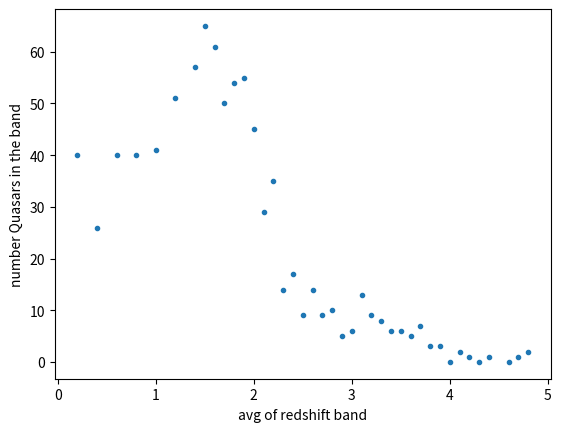

Python code for this plot:
import numpy as np
import matplotlib.pyplot as plt

#All the data on quasars split up into the individual columns
redShift = [0.7792, 0.6878, 0.6351, 2.6809, 3.0018, 2.287, 1.5738, 0.371, 1.1799, 2.2507, 2.5067, 1.5778, 3.085, 3.6972, 1.3024, 2.6678, 1.7998, 1.7363, 0.4044, 2.0688, 3.2217, 2.0913, 1.5913, 1.3713, 1.5626, 1.5395, 1.51, 1.5091, 1.4415, 1.2324, 1.831, 1.0573, 1.6256, 1.4647, 0.9664, 0.7993, 0.2894, 1.4368, 2.1019, 2.082, 1.1754, 3.1256, 0.8278, 1.4675, 1.1128, 0.5095, 0.6425, 0.6819, 2.1182, 1.9324, 1.1149, 1.4882, 1.6723, 2.5097, 1.8724, 1.9924, 1.3085, 3.7905, 1.0733, 1.985, 1.562, 0.4004, 0.8817, 2.855, 1.9296, 1.8442, 2.5754, 3.5741, 1.518, 3.422, 1.7353, 1.4657, 1.3452, 0.964, 2.3946, 1.0165, 0.8007, 1.5956, 0.9709, 1.5978, 1.1363, 2.1708, 1.4318, 0.5174, 1.5544, 1.472, 1.6733, 1.8126, 1.0601, 3.0591, 0.8084, 1.1575, 2.0473, 1.3221, 1.3897, 1.9496, 0.7423, 1.4329, 1.4244, 1.5268, 1.5123, 0.6214, 1.3352, 1.3465, 0.5702, 2.7216, 0.5778, 1.3574, 1.3932, 1.4158, 3.2588, 1.9464, 1.4723, 0.5923, 1.5379, 1.973, 0.8727, 2.1745, 0.93, 0.6871, 1.6299, 2.237, 3.146, 1.8457, 0.743, 3.0451, 0.4672, 2.5316, 1.0595, 2.3311, 3.359, 2.4499, 0.3546, 0.913, 0.2013, 0.8019, 0.6976, 1.1181, 1.6765, 1.1289, 1.7785, 1.0779, 2.8477, 0.551, 1.1343, 0.8055, 3.1604, 3.5596, 2.0834, 1.1785, 0.4062, 0.4947, 1.8975, 1.3419, 2.7574, 1.31, 0.8979, 2.134, 1.788, 1.8396, 1.8791, 1.8999, 1.7097, 1.2744, 1.8383, 1.5133, 1.2634, 2.4654, 1.8496, 3.4071, 2.1843, 1.04, 2.1298, 1.8124, 1.8735, 1.1258, 1.3899, 0.2856, 1.8306, 0.6122, 1.3113, 0.459, 1.5766, 1.3483, 0.3861, 2.581, 0.7038, 0.6333, 1.4897, 0.9262, 1.0126, 3.2769, 1.1114, 3.5267, 1.0236, 1.4181, 0.6344, 1.6129, 1.5668, 1.2774, 1.2953, 1.3461, 1.8286, 0.8147, 1.4725, 1.026, 0.9504, 2.0823, 1.2019, 0.6418, 0.7448, 2.9982, 2.1093, 2.9518, 0.967, 1.1151, 1.7599, 1.1133, 3.475, 0.9578, 1.6727, 0.726, 1.83, 0.813, 2.2904, 1.443, 0.7385, 1.8235, 1.861, 0.5487, 1.1368, 1.7907, 2.5973, 3.778, 0.4284, 3.738, 1.2919, 2.0234, 1.2228, 1.3223, 2.297, 0.4995, 0.8231, 0.9999, 0.9777, 2.1384, 3.4695, 1.6137, 2.1145, 1.1005, 1.015, 1.3546, 0.6065, 1.179, 1.514, 2.1996, 2.6484, 1.7244, 1.8014, 1.7985, 0.6071, 2.1871, 1.8935, 1.2272, 1.3435, 1.6107, 1.5595, 0.612, 3.8375, 0.8249, 2.5141, 1.2285, 2.2826, 2.5792, 3.1171, 0.4369, 1.1814, 0.4606, 2.0401, 1.7889, 1.1237, 1.232, 1.8644, 1.9443, 0.6013, 3.1593, 1.0247, 1.8385, 0.9342, 2.0985, 1.0562, 1.6292, 0.8077, 1.8861, 2.7236, 1.9718, 3.3334, 2.0131, 1.2166, 1.4062, 1.2194, 1.3079, 1.1333, 2.0114, 0.2408, 2.1239, 1.1545, 0.8813, 1.7997, 1.1251, 0.4859, 2.7727, 0.9372, 1.1111, 1.921, 1.2716, 1.3437, 1.6252, 1.3013, 0.3237, 1.568, 2.3281, 1.5377, 0.9144, 1.5828, 0.8199, 1.1353, 1.5719, 1.2872, 1.4136, 0.77, 0.5007, 1.3388, 1.4093, 1.5334, 2.6423, 1.1723, 1.9652, 0.3087, 1.7264, 0.2294, 0.8426, 0.5319, 0.7951, 1.4804, 1.7329, 0.8578, 0.494, 1.7647, 1.8593, 1.6792, 2.0349, 1.1488, 2.522, 0.7383, 2.9534, 1.9081, 1.1279, 2.1104, 0.5017, 2.9856, 0.2282, 1.4102, 0.6279, 2.1077, 1.6926, 1.6297, 4.4096, 1.3634, 2.0302, 1.0458, 0.6005, 2.6312, 2.7277, 1.8442, 3.6255, 1.055, 0.3485, 2.6941, 1.5667, 1.0516, 1.0702, 1.0145, 1.9643, 2.1013, 3.0254, 2.4152, 1.3046, 3.3303, 2.0712, 1.1973, 0.4082, 2.0445, 1.6244, 1.1503, 3.2491, 1.7358, 1.6471, 1.493, 0.6197, 2.5797, 2.4132, 1.4236, 2.559, 1.279, 1.9638, 1.1293, 0.4226, 0.3555, 1.5806, 0.5917, 1.5356, 1.488, 0.8605, 0.2812, 1.6762, 1.9173, 1.0924, 1.9236, 1.1759, 0.4221, 1.8372, 1.3966, 0.3964, 0.5354, 3.6594, 4.8099, 2.6852, 2.1302, 0.2158, 1.0284, 1.2057, 1.4554, 0.9107, 1.365, 1.9683, 1.213, 0.8347, 1.4404, 1.4184, 1.9272, 1.3527, 1.3294, 0.5998, 0.7413, 1.1981, 0.8288, 1.448, 3.6686, 3.1502, 1.3045, 3.1512, 1.2879, 0.366, 1.8396, 1.9181, 1.7724, 2.2439, 1.5117, 0.7138, 0.6807, 1.955, 1.8713, 0.5404, 2.3892, 2.0566, 2.8087, 0.4412, 3.2284, 1.5131, 1.783, 1.7592, 1.7705, 1.5087, 1.6034, 1.2133, 4.0271, 0.6313, 0.4515, 1.6646, 1.7756, 1.6698, 1.4775, 1.8123, 1.1001, 1.8482, 1.7647, 1.6819, 1.6063, 1.7644, 0.5762, 1.5378, 1.4537, 1.524, 1.4972, 0.9733, 4.8063, 1.2975, 1.7869, 1.7483, 2.039, 2.3907, 1.4122, 1.2131, 1.3563, 1.2977, 0.5603, 0.451, 2.7814, 1.8838, 0.73, 1.3398, 0.8913, 2.3904, 3.2021, 1.8167, 0.5769, 1.3539, 0.7838, 2.1376, 3.352, 0.3045, 1.7364, 1.2562, 1.6645, 0.6458, 3.2461, 0.946, 0.8159, 1.8478, 1.8478, 0.7306, 2.1152, 0.9401, 1.6595, 1.8281, 1.4501, 0.7603, 2.4923, 1.4918, 3.45, 1.4047, 1.7099, 2.2865, 1.2482, 1.1576, 2.0853, 1.5862, 1.3856, 1.7246, 0.3472, 2.109, 1.5395, 0.7674, 1.1262, 1.0487, 2.714, 2.995, 3.0769, 1.1112, 1.3914, 1.0428, 1.1214, 0.6333, 1.8182, 2.3007, 1.1143, 1.1541, 3.871, 1.506, 0.582, 1.8506, 0.9983, 1.7541, 3.4942, 0.5112, 1.9212, 1.2046, 1.0518, 1.5487, 1.4146, 0.8803, 1.1294, 1.862, 1.2752, 1.0004, 2.1581, 0.623, 0.6241, 1.6802, 0.3274, 1.3776, 1.1912, 1.6197, 0.541, 1.8683, 2.1855, 1.5602, 1.5018, 1.9072, 1.4172, 3.5399, 3.0268, 3.0117, 0.7782, 0.2293, 2.0858, 1.6672, 1.6298, 0.6384, 1.1902, 1.6991, 0.9994, 0.8294, 1.6769, 0.8692, 0.5594, 1.3608, 1.3532, 1.5152, 2.6879, 2.964, 0.5657, 1.0474, 1.5372, 0.4385, 0.7783, 1.8589, 2.111, 1.5541, 1.6813, 1.4789, 1.4894, 0.6324, 1.88, 1.298, 1.6384, 0.3565, 2.0184, 1.6093, 1.7667, 1.4883, 1.7934, 0.5553, 0.8243, 1.9226, 1.3404, 0.2432, 2.06, 1.7792, 1.7172, 1.1795, 0.7734, 0.9865, 0.9668, 2.0259, 1.5078, 1.8473, 3.3238, 0.938, 1.8016, 2.4097, 4.154, 0.1544, 1.995, 1.6123, 1.2009, 2.4318, 1.4626, 1.7909, 1.4702, 0.5662, 0.7227, 0.8306, 1.8667, 1.9357, 0.8939, 1.4387, 1.3309, 3.0377, 0.2556, 1.7242, 1.1699, 1.0144, 0.6416, 2.3425, 2.0456, 0.3846, 1.9521, 2.3878, 1.4525, 4.3087, 0.2276, 1.4324, 1.661, 2.0808, 1.3375, 1.3124, 1.6865, 0.7373, 3.1824, 1.407, 1.5942, 1.428, 1.5937, 0.6318, 3.3035, 0.8849, 2.7575, 0.6231, 0.7589, 0.5796, 2.7112, 2.1554, 1.9058, 0.9735, 1.7332, 1.8778, 0.3969, 1.5295, 0.6973, 1.2312, 1.9479, 1.2796, 0.6524, 1.8193, 1.1457, 0.8145, 1.9575, 2.1496, 1.1801, 3.0919, 0.8849, 1.3084, 0.5606, 0.6485, 1.6182, 2.1778, 0.7516, 1.2568, 1.7255, 0.5204, 1.1922, 0.3218, 1.2141, 1.4904, 1.0271, 1.4721, 0.4078, 1.9583, 0.3384, 0.6569, 0.7623, 2.1999, 1.9644, 1.0241, 1.8559, 0.9605, 1.7773, 0.9088, 1.9184, 3.6719, 0.4006, 1.4058, 0.5641, 1.1982, 3.0064, 1.868, 1.7234, 1.4813, 2.2345, 3.2024, 0.7919, 1.9474, 0.6101, 1.3601, 3.1763, 1.1898, 0.9921, 0.7198, 1.7611, 0.8087, 1.2341, 1.4941, 1.6018, 0.8102, 0.9189, 2.5416, 1.7595, 1.9033, 1.2957, 1.1487, 0.5358, 1.9423, 1.06, 2.2798, 0.8485, 2.2677, 1.569, 1.7415, 1.6032, 2.0023, 1.8034, 1.0751, 1.3279, 2.4474, 1.1391, 0.6446, 1.4491, 2.3228, 1.0901, 0.8224, 3.6753, 1.5062, 0.3877, 1.2282, 1.1083, 1.0634, 1.235, 0.2093, 1.086, 0.1685, 0.838, 1.2126, 1.253, 2.0513, 1.3743, 1.988, 0.7704, 1.6902, 1.2172, 1.8786, 2.2142, 2.1529, 0.4233, 1.1156, 1.0458, 2.138, 0.8981, 1.3018, 1.5535, 0.3247, 1.6717, 4.7174, 1.4373, 1.8144, 3.0063, 1.3116, 1.0609, 2.1748, 2.3226, 2.1514, 1.5457, 1.1128, 1.4238, 1.5861, 2.7799, 2.2051, 2.3438, 0.4436, 2.1741, 2.1572, 1.9886, 3.0784, 1.9591, 1.2195, 1.7606, 0.5814, 1.4579, 1.1557, 1.9068, 1.4242, 1.0015, 1.9948, 1.1726, 1.4231, 0.7788, 1.6857, 1.3802, 0.4551, 1.2032, 3.585, 1.4511, 1.7609, 1.6491, 0.6692, 1.6873, 1.3803, 1.3958, 1.7997, 0.8565, 0.7785, 3.6824, 1.0279, 0.6657, 1.2382, 0.36, 0.6069, 1.2214, 1.7115, 1.2217, 1.7129, 2.5145, 2.094, 2.3026, 1.21, 0.5735, 1.1697, 1.6494, 1.6325, 1.8678, 1.2556, 1.249, 1.657, 1.3134, 1.4818, 0.9985, 2.8971, 2.125, 1.472, 1.7476, 1.5725, 1.5052, 1.0468, 1.6795, 1.75, 1.037, 1.4418, 1.9473, 0.9606, 1.5605, 1.1204, 1.4817, 0.6615, 1.3628, 1.7376, 0.6276, 2.2318, 1.0841, 1.3589, 1.5644, 1.2457, 1.3611, 0.3115, 1.4216, 2.1137, 1.23, 1.1017, 1.3184, 2.3346, 1.9598, 1.7827, 1.9203, 0.3876, 1.828, 2.0908, 2.5866, 0.8886, 1.4324, 1.5555, 2.6653, 1.7382, 1.1349, 0.5691, 1.9204, 2.8764, 1.5326, 2.4084, 0.2656, 1.6261, 1.1903, 1.8023, 0.4081, 4.0108, 1.1346, 2.0942, 2.317, 1.5526, 2.3123, 1.8336, 3.8545, 0.9392, 0.2647, 2.3656, 1.039, 1.129, 0.3504, 1.7746, 1.6839, 1.5703, 1.782, 1.2137, 0.8054, 1.9495, 1.5042, 1.5273, 0.4996, 4.3296, 0.789, 1.3206]
bhmass = [9.24594, 8.14573, 8.6235, 9.06812, 9.15732, 10.005, 9.22076, 9.42531, 8.55337, 9.10631, 9.44334, 9.16526, 9.15245, 9.83215, 8.8656, 9.12349, 9.40747, 8.52565, 8.18102, 8.9442, 8.68755, 8.9656, 9.17902, 9.03196, 9.24538, 9.70199, 9.26667, 9.59135, 9.03876, 8.99918, 8.57168, 8.65177, 8.7449, 8.9193, 9.206, 8.96128, 9.18484, 9.14632, 9.60378, 8.17089, 9.66808, 10.0405, 7.67801, 8.83638, 8.66026, 8.55407, 8.80447, 8.67811, 9.41515, 9.81723, 9.42029, 8.97062, 8.68774, 10.5948, 9.15071, 9.41835, 9.28959, 9.85699, 9.13238, 9.20101, 8.67227, 8.6256, 9.03696, 9.54513, 9.904, 8.56695, 8.11303, 8.92877, 9.03341, 9.24029, 8.48853, 9.41921, 9.24086, 8.98309, 8.68441, 8.38839, 8.33222, 8.13076, 9.32427, 9.13366, 8.84699, 8.85227, 9.26857, 7.36896, 8.9158, 9.14974, 9.0464, 9.163, 9.19521, 8.23587, 9.19179, 8.56617, 9.24529, 9.01229, 8.97736, 8.8982, 8.73536, 9.58131, 8.72096, 9.26256, 9.78079, 8.93713, 8.70577, 9.29936, 8.22005, 8.71279, 9.37979, 8.78831, 8.78989, 8.60875, 9.52761, 8.80749, 9.02035, 8.44858, 9.26441, 9.73707, 8.0654, 9.87276, 8.75894, 8.86436, 9.17101, 8.37851, 9.91838, 9.11665, 8.75674, 8.90887, 7.9469, 9.50965, 9.18547, 8.76805, 8.52745, 9.41678, 7.84495, 8.98388, 8.7473, 8.72916, 9.09733, 8.73468, 9.50027, 8.67121, 8.66911, 7.95907, 9.05148, 7.88356, 8.58966, 8.39949, 9.20006, 9.32493, 9.33395, 8.80647, 8.51576, 8.3707, 9.16934, 9.16621, 9.83748, 8.79453, 8.96227, 8.34399, 8.71229, 8.89535, 8.12209, 8.68963, 9.03893, 8.71598, 9.90814, 8.93828, 9.14475, 9.03587, 9.01202, 9.6526, 9.14105, 8.77786, 9.58349, 9.6284, 9.47921, 8.82944, 9.37173, 7.89276, 8.71609, 8.45824, 8.52971, 7.99833, 9.15367, 9.02705, 8.27501, 9.51454, 8.44821, 8.01601, 9.61539, 8.82598, 8.87253, 9.62135, 9.8734, 9.28109, 8.25509, 8.63933, 8.31693, 9.32551, 9.01887, 8.98295, 8.66665, 8.1265, 9.61283, 8.91132, 9.29174, 9.06651, 8.77575, 9.7885, 9.31616, 8.69293, 9.4404, 9.59738, 9.63474, 9.37744, 9.47655, 9.4762, 8.87449, 8.91628, 9.36718, 8.79398, 9.70259, 8.78876, 9.19481, 8.71193, 9.42683, 9.00027, 9.02834, 9.40943, 9.46121, 8.49765, 9.28373, 9.45048, 8.36747, 9.36742, 8.55654, 8.63204, 8.97296, 8.52574, 9.36029, 8.55486, 9.13914, 8.53317, 8.5595, 8.45206, 8.70758, 8.96185, 9.96535, 9.18603, 8.8598, 9.34312, 8.69921, 8.97409, 8.09591, 8.15509, 8.56761, 9.26564, 8.93272, 9.28443, 7.85592, 9.53025, 9.08426, 9.1713, 8.10233, 8.95369, 8.73089, 8.87119, 9.0737, 9.43682, 9.71476, 8.38446, 8.86389, 9.04187, 9.05216, 8.33195, 9.347, 7.77503, 9.18458, 9.00641, 9.12768, 9.40669, 9.06117, 9.16903, 9.04975, 9.78302, 7.16997, 8.51664, 8.87432, 9.15827, 9.20741, 9.20433, 8.6546, 9.2089, 8.58118, 9.14199, 8.679, 9.37835, 9.96095, 8.97271, 7.80958, 9.20647, 8.82764, 9.14728, 8.84118, 9.25496, 8.19307, 9.76413, 8.94262, 8.82731, 9.40292, 9.13698, 7.97013, 9.37908, 8.60479, 8.50834, 9.17113, 8.64309, 9.21983, 9.16289, 9.28308, 8.54993, 8.65778, 9.86353, 8.9663, 8.46412, 9.14356, 9.1073, 8.97088, 8.54778, 9.4242, 8.75854, 8.58229, 8.58283, 8.60287, 8.83534, 9.11542, 9.58942, 8.98402, 9.05483, 7.21091, 9.5629, 8.00234, 8.91378, 9.71142, 8.42414, 9.6694, 9.29263, 8.76043, 9.4148, 9.35198, 8.85073, 8.98098, 8.84369, 9.41934, 9.09734, 8.68019, 9.27174, 8.97322, 9.03566, 9.18564, 8.45567, 7.88805, 8.66216, 9.26757, 8.19373, 8.22916, 9.67617, 9.32527, 9.50241, 8.30197, 8.54023, 9.1764, 8.55994, 9.89017, 9.79218, 8.569, 9.16019, 8.46784, 8.74377, 9.42578, 8.60545, 8.71955, 9.28771, 9.04956, 8.72144, 9.45843, 9.30208, 8.8242, 9.31118, 8.90634, 8.67098, 8.76059, 8.16202, 9.16722, 9.00607, 8.65385, 9.24447, 9.26848, 9.03656, 8.9958, 8.25311, 9.84182, 8.95999, 8.56566, 8.88602, 9.37739, 8.98306, 8.57543, 7.89822, 8.34936, 9.60131, 8.46484, 9.79047, 9.77784, 10.1566, 7.82061, 8.54134, 8.82602, 9.40317, 8.9081, 8.29856, 9.26003, 9.16185, 8.99852, 9.05209, 8.68255, 8.53774, 8.49065, 9.45011, 9.39621, 8.58833, 8.54811, 8.91322, 9.53735, 9.10338, 9.055, 8.99412, 8.76675, 8.84879, 8.53913, 9.92239, 8.58139, 9.01267, 8.53406, 7.92261, 8.68393, 9.05915, 8.84154, 9.05937, 8.40504, 9.63125, 8.90789, 9.24942, 8.94883, 8.27155, 9.63423, 8.71767, 9.69005, 9.47252, 9.24143, 8.83367, 8.17269, 9.12339, 9.17627, 7.80343, 9.69262, 9.3473, 9.26564, 7.93058, 9.13551, 8.98861, 8.40934, 9.08672, 9.55212, 9.30143, 8.73826, 9.51457, 8.78524, 8.16916, 8.64387, 9.01117, 9.48813, 9.2828, 9.158, 9.40127, 9.02491, 8.35301, 8.32459, 9.16753, 9.09617, 9.69421, 8.63521, 8.5464, 8.4298, 9.35948, 8.88792, 8.75026, 9.29365, 9.26233, 9.3116, 8.41002, 7.78823, 9.7138, 9.13826, 8.72367, 9.43422, 8.95832, 8.6703, 8.45206, 9.33155, 9.45033, 8.8938, 8.93953, 8.80287, 9.64941, 8.05654, 9.13079, 9.10375, 8.90791, 9.2174, 7.97061, 8.3357, 8.01799, 9.15657, 9.37598, 8.89852, 8.43553, 9.08395, 9.33996, 8.59375, 9.20032, 8.76685, 8.77028, 9.8436, 8.90851, 9.87191, 9.63063, 9.33721, 8.43651, 9.49389, 9.01496, 9.5833, 8.83308, 8.55447, 8.73034, 8.91102, 8.79226, 9.61315, 8.58992, 8.86654, 8.05173, 10.0636, 9.27902, 9.19949, 7.82978, 9.20234, 8.11072, 9.50141, 8.17155, 9.59596, 8.25015, 9.31198, 9.33138, 9.34242, 9.32443, 8.99777, 8.73767, 8.8894, 8.28919, 9.41982, 8.86067, 9.53637, 8.88766, 9.25669, 8.76474, 9.54152, 8.53708, 9.457, 9.40641, 9.30099, 9.05727, 9.25251, 8.61588, 9.0593, 9.19213, 8.7937, 9.58279, 8.72195, 8.03678, 8.70196, 8.14483, 8.43171, 8.8098, 8.61771, 9.06962, 9.06944, 9.34113, 9.59928, 8.95206, 9.57598, 9.31392, 9.10681, 9.20055, 9.09508, 9.16784, 9.21151, 8.44675, 9.06361, 9.07565, 8.99837, 8.39426, 8.90343, 9.32612, 8.69671, 8.57724, 9.05708, 8.66465, 8.99647, 8.94644, 8.87351, 9.50589, 8.43209, 9.23454, 8.45941, 9.11581, 9.26891, 7.95141, 9.03937, 9.32229, 9.34252, 8.83593, 9.07232, 9.08957, 8.91559, 8.03636, 9.6265, 8.82335, 8.75499, 8.46691, 9.36059, 8.94341, 8.28434, 9.04018, 8.76491, 7.84316, 8.54821, 9.18037, 9.59719, 8.27865, 8.93777, 9.52802, 8.95848, 8.96803, 8.49988, 9.24937, 9.03145, 9.76156, 9.12771, 9.13193, 8.62077, 8.53548, 9.01807, 9.40159, 10.493, 7.99196, 8.79876, 9.97185, 9.38291, 9.48132, 9.25356, 8.90242, 8.68765, 8.70919, 10.189, 8.71254, 9.37604, 8.94399, 8.74746, 9.19168, 9.6235, 9.1404, 8.33128, 9.72383, 9.1277, 9.17397, 8.76238, 9.53554, 9.33478, 8.07757, 8.79237, 8.29864, 9.43495, 8.51693, 8.57249, 9.01604, 8.50317, 8.60436, 9.1209, 8.97606, 8.89174, 8.60962, 9.29797, 8.85819, 8.45418, 8.68071, 8.97785, 9.1, 8.17845, 8.06446, 8.59581, 8.45457, 8.15772, 8.96155, 10.1693, 9.7011, 8.62186, 8.85701, 8.83629, 9.39342, 8.72192, 9.04004, 8.47665, 8.90796, 8.54719, 8.83161, 8.76509, 8.98618, 8.97198, 8.77997, 9.0682, 8.95245, 9.05171, 9.5976, 8.90605, 8.20875, 7.93307, 8.15094, 9.61255, 9.53746, 8.17821, 8.78248, 9.15518, 8.63446, 9.18005, 8.61444, 8.98533, 8.78156, 8.62271, 8.95118, 8.41036, 8.50189, 8.38876, 9.31173, 8.53456, 9.05901, 8.36635, 8.0885, 9.29473, 8.83553, 9.08088, 8.66623, 9.03936, 9.40084, 9.00405, 9.30901, 9.21688, 8.36565, 8.15245, 9.33446, 8.81146, 8.94207, 9.26655, 9.854, 8.42496, 9.67405, 8.46865, 8.58689, 10.0333, 8.61949, 8.58055, 8.42162, 8.68974, 8.44678, 9.25999, 8.98919, 9.34928, 8.39735, 8.45631, 8.21041, 9.56832, 8.48721, 9.78186, 8.9173, 7.87327, 8.74488, 8.66162, 9.52604, 8.84883, 8.60195, 8.0913, 9.37172, 9.024, 9.53886, 9.29337, 8.61015, 8.2382, 8.84605, 8.78837, 8.76871, 8.43394, 9.09165, 8.01273, 8.72468, 9.25945, 8.7128, 7.93706, 9.36296, 8.99029, 8.55988, 9.11943, 8.5279, 8.25242, 8.35682, 9.07495, 9.10147, 9.11094, 10.2392, 8.93874, 9.85814, 8.12842, 9.39228, 9.08361, 9.4219, 8.81345, 9.16406, 8.77017, 9.21516, 8.94234, 9.28878, 7.9467, 9.19831, 9.40743, 8.00098, 8.79322, 9.59031, 8.99013, 9.38547, 9.57489, 8.4315, 8.59068, 9.08413, 9.07573, 9.12609, 9.32355, 8.79257, 9.21928, 9.14846, 9.63127, 9.78745, 9.00128, 8.76066, 9.31798, 8.21626, 9.35967, 9.46677, 9.36719, 8.68215, 9.32514, 8.98978, 8.71656, 8.82583, 9.46647, 8.63309, 8.71497, 9.17079, 9.3668, 9.00145, 8.59364, 8.80245, 8.79939, 8.12068, 8.80734, 8.81744, 9.0104, 8.86257, 8.78507, 8.56816, 9.55052, 9.44828, 9.26883, 9.33038, 8.56364, 8.71543, 8.50459, 8.48172, 8.82243, 8.85522, 7.42169, 7.6407, 9.01274, 9.15957, 9.0824, 8.96995, 9.38673, 8.16619, 9.45176, 8.69063, 8.2753, 8.80927, 8.48809, 8.74004, 9.07921, 8.3644, 9.05476, 9.02314, 9.65828, 9.26742, 8.96067, 8.71581, 9.55273, 9.23455, 10.1362, 9.35753, 8.81928, 8.49164, 8.91259, 9.35639, 8.63689, 9.1399, 8.72079, 7.85741, 9.41609, 9.04886, 9.1206, 8.78243, 8.87333, 9.19923, 8.68415, 9.01846, 8.62949, 8.70895, 8.71529, 9.05176, 8.94563, 8.81413, 9.63936, 9.1745, 9.06104, 9.07724, 9.37115, 9.0818, 9.83692, 9.61067, 8.76305, 7.93501, 9.3546, 8.72583, 9.67323, 9.32577, 8.96987, 9.11633, 8.81351, 9.43048, 9.23774, 8.41217, 9.03449, 9.26969, 8.93549, 8.83276, 8.57111, 8.9424, 8.94794, 9.02695, 7.83144, 9.06514, 9.04359, 9.51644, 9.12484, 9.19201, 9.47846, 8.81303, 9.77721, 9.43447, 7.97817, 8.56926, 8.27007, 9.6635, 8.15911, 9.23079, 9.07345, 8.62815, 9.298, 8.94842, 8.95793, 8.72659, 9.0137, 8.83163, 8.36757, 9.30594, 8.88848, 8.74729]
lum = [39.494, 38.4911, 38.4543, 40.0064, 40.0422, 40.2462, 39.476, 38.3554, 38.7689, 39.5552, 39.9951, 39.5277, 39.7945, 39.6003, 38.9531, 39.5858, 39.5036, 38.3329, 38.3842, 39.8068, 39.6614, 39.6978, 39.5459, 39.0925, 38.9496, 39.6268, 39.5097, 39.2876, 39.0847, 39.1866, 38.5121, 39.0373, 39.537, 39.4323, 39.5181, 38.9565, 38.1936, 39.2592, 40.4554, 39.2273, 39.3461, 40.7004, 38.6009, 39.4653, 39.3084, 38.4896, 39.4275, 38.3126, 39.6126, 40.0755, 39.9031, 39.6503, 39.1113, 40.3392, 39.1308, 39.7955, 39.4577, 40.2567, 39.4951, 39.637, 38.9571, 38.3942, 39.3317, 39.6084, 40.3347, 39.1065, 39.3417, 39.8691, 39.2374, 39.7644, 39.6213, 38.9547, 39.3681, 39.1553, 39.9327, 39.2707, 38.2992, 38.7999, 39.7014, 39.3302, 38.8166, 39.5595, 39.3487, 37.8771, 39.4423, 39.0174, 39.5039, 39.6354, 39.661, 40.0058, 38.9364, 39.0733, 39.9195, 39.3415, 39.2181, 39.7181, 38.5477, 39.5008, 39.4128, 39.4833, 40.1932, 38.8806, 39.0193, 39.5706, 38.6092, 39.9681, 38.1083, 39.2317, 39.3387, 39.0225, 40.0092, 39.1017, 39.4448, 38.7409, 39.7124, 40.0385, 39.1371, 40.0553, 39.1214, 38.9889, 39.5887, 38.9725, 40.9421, 39.269, 38.8131, 39.7587, 37.9592, 39.9771, 39.2822, 39.3089, 39.5132, 40.0293, 38.4325, 38.577, 38.1009, 38.8524, 39.0893, 39.2942, 39.5453, 39.3201, 39.5314, 39.3232, 40.1431, 38.192, 38.7542, 38.8689, 39.6571, 39.8963, 40.1657, 39.2361, 38.3023, 38.59, 39.5134, 39.3187, 40.2193, 39.057, 39.0429, 39.2777, 39.2318, 39.4384, 39.3351, 39.2174, 39.7384, 38.7603, 39.956, 38.8753, 38.9284, 39.8334, 39.5503, 40.3447, 39.8303, 38.9859, 39.6278, 39.7896, 39.5773, 39.1613, 40.1289, 38.8704, 39.5035, 38.2698, 39.0116, 38.9182, 39.4224, 39.4201, 38.2936, 39.8948, 38.9133, 38.6717, 38.9064, 39.1529, 39.0048, 39.9338, 39.8185, 39.9383, 38.7921, 38.9695, 38.7488, 39.5477, 39.4554, 38.8376, 39.0008, 38.7993, 39.6385, 38.489, 39.7368, 38.7779, 38.7398, 39.9497, 39.7489, 38.6532, 38.9926, 40.256, 40.2273, 39.856, 39.5544, 39.8337, 39.5647, 39.316, 39.7579, 39.2714, 39.3545, 38.716, 39.7797, 38.5251, 40.0764, 39.621, 38.5309, 39.7112, 40.2027, 38.7622, 38.7353, 39.6279, 39.447, 40.2926, 38.1085, 40.0153, 39.2243, 39.5463, 39.691, 39.293, 39.9053, 38.613, 38.5027, 38.925, 39.1019, 39.3762, 40.0862, 39.0976, 39.1877, 39.2958, 38.936, 38.8815, 38.3789, 38.7202, 39.4626, 39.9476, 39.4149, 39.5108, 38.4198, 39.3652, 38.6039, 39.319, 38.7953, 39.2722, 38.8343, 39.5761, 39.4711, 38.7105, 40.0823, 38.5588, 39.399, 38.7661, 39.3983, 39.4873, 40.0472, 38.2057, 39.1264, 38.7414, 39.9769, 39.3438, 39.0758, 39.4521, 39.9168, 39.858, 38.1677, 39.6281, 39.2667, 39.606, 39.2103, 39.8231, 39.1788, 39.4561, 39.3045, 39.2285, 39.5364, 39.8136, 40.5313, 39.7618, 38.8182, 39.399, 38.6438, 39.4352, 39.2364, 39.9577, 38.0319, 39.9509, 39.3638, 38.8231, 39.1454, 39.6975, 38.6049, 40.0291, 38.9181, 38.8612, 39.8678, 39.2069, 39.5771, 39.4734, 39.5319, 38.1667, 39.4368, 40.0865, 39.3655, 39.0408, 39.0888, 39.2287, 39.324, 39.4216, 39.5805, 39.0295, 38.9612, 38.4452, 38.4916, 39.3858, 39.727, 39.8789, 39.2073, 39.6798, 38.2267, 39.7924, 38.277, 39.0679, 38.6692, 38.855, 39.1588, 39.8344, 38.8042, 39.2318, 39.1292, 39.7644, 39.42, 39.5384, 39.5121, 39.9693, 38.8884, 40.0616, 39.6688, 39.3462, 40.1221, 38.8752, 39.2693, 38.3799, 39.5473, 38.4826, 39.5599, 39.788, 39.727, 39.9288, 39.2613, 39.8529, 38.9297, 38.4643, 40.499, 39.3825, 39.3902, 39.7891, 38.6783, 38.287, 39.4897, 39.6611, 38.988, 39.0335, 39.366, 39.0636, 39.8773, 40.0757, 39.1194, 38.6818, 39.6232, 39.6556, 39.2385, 38.3918, 39.7228, 39.4551, 39.1003, 39.7273, 39.5937, 39.5467, 39.5214, 39.0203, 40.3046, 39.9581, 39.2319, 39.7602, 39.6867, 39.7328, 38.9192, 38.5205, 38.2575, 39.9556, 38.7032, 39.6122, 39.2563, 38.9154, 38.1602, 39.3929, 39.2496, 39.7069, 39.4095, 39.2296, 39.2653, 39.5661, 39.5213, 38.9013, 38.1898, 39.591, 40.0579, 40.0031, 39.755, 38.1633, 38.9904, 39.4854, 39.8686, 39.404, 39.2332, 39.6835, 38.5582, 39.255, 38.8152, 40.471, 39.4276, 39.5236, 39.2165, 38.3931, 38.8892, 39.2135, 39.5345, 39.2466, 39.8748, 40.4858, 39.1875, 39.8002, 39.0202, 38.1686, 39.6991, 39.6509, 39.9973, 39.5914, 39.7257, 38.7448, 38.0281, 38.4304, 39.6686, 38.7133, 39.5699, 39.9025, 40.3068, 37.9951, 39.3755, 39.4567, 39.8868, 39.0937, 39.5571, 39.1715, 39.2783, 40.0341, 39.9902, 38.2888, 38.5254, 39.4631, 40.0945, 39.7631, 39.7363, 39.1641, 39.1649, 39.3069, 39.0042, 39.5589, 39.4385, 39.587, 38.5461, 39.3548, 39.1444, 39.7343, 39.221, 39.2724, 40.0238, 39.3985, 39.5165, 39.208, 38.868, 39.9791, 39.1001, 39.2208, 39.5401, 39.1725, 38.8065, 38.668, 39.5595, 39.647, 38.7426, 39.398, 38.5443, 40.092, 39.8858, 39.5081, 39.0201, 39.5726, 38.7849, 39.1066, 39.7408, 38.2187, 39.3291, 38.9218, 38.9049, 38.7478, 39.7238, 38.5689, 38.612, 39.3949, 39.1564, 38.7005, 39.954, 39.0867, 39.6408, 39.6378, 39.7525, 38.8654, 39.8842, 39.4041, 40.0741, 38.8159, 39.2463, 40.0036, 39.7654, 39.154, 39.5906, 38.8716, 39.4693, 38.3103, 38.0827, 39.8472, 39.46, 38.7791, 39.711, 38.2666, 39.9267, 39.2295, 39.9968, 39.0476, 39.8282, 39.3818, 39.5076, 38.3859, 39.1858, 39.8569, 39.9081, 39.2776, 40.49, 39.5564, 38.8146, 39.2906, 39.2582, 39.0547, 39.8525, 38.1952, 39.221, 39.2141, 39.7037, 39.2742, 39.6685, 39.217, 39.2569, 39.6344, 39.2526, 39.1569, 39.0616, 38.6988, 38.6457, 39.4377, 38.551, 38.5283, 39.2138, 39.4356, 38.9317, 39.6103, 40.1221, 38.9283, 39.7085, 39.7543, 39.566, 39.6735, 39.6349, 39.8457, 39.3775, 38.266, 39.8268, 39.2731, 39.6571, 38.2935, 39.2986, 39.5223, 39.4135, 39.0417, 39.5052, 39.048, 39.1044, 38.7676, 39.157, 39.6035, 39.7477, 40.032, 38.5121, 39.5695, 39.0701, 38.6436, 38.8837, 39.962, 39.6239, 39.2055, 38.9229, 39.7269, 39.6291, 38.8183, 39.6784, 39.4283, 39.4828, 38.7428, 39.9915, 39.4238, 39.6304, 39.3212, 39.0816, 37.7986, 39.2917, 39.3222, 39.063, 38.0222, 39.6861, 39.1363, 38.7793, 39.1458, 38.746, 39.2248, 38.9876, 39.9807, 39.0175, 39.6587, 39.7903, 39.1226, 39.9046, 38.9611, 39.97, 38.0884, 39.1117, 39.7996, 39.1732, 39.9591, 39.7681, 39.2973, 39.0005, 38.2909, 38.2819, 38.8002, 39.65, 39.0669, 38.5819, 39.8821, 39.3882, 39.2578, 38.4636, 40.0144, 39.8207, 39.5762, 39.744, 39.8756, 39.5381, 38.3222, 39.6559, 39.1991, 39.3177, 40.0844, 38.5233, 39.5277, 39.1908, 39.1624, 39.4289, 39.3033, 39.5192, 38.4062, 39.8788, 38.9983, 39.1904, 39.2718, 39.4478, 39.1926, 39.1918, 38.8556, 39.4526, 38.7621, 38.3165, 38.6609, 40.2707, 40.0563, 39.5667, 39.1141, 39.4989, 39.2732, 38.8605, 39.7029, 38.4599, 39.4227, 39.6731, 39.3235, 38.7858, 39.3, 39.296, 38.8407, 39.0031, 39.8172, 39.2841, 40.0651, 39.2766, 38.935, 38.1306, 38.7675, 39.4193, 40.2421, 39.0303, 39.308, 39.688, 38.6927, 39.2454, 38.2969, 39.0496, 39.5799, 38.709, 39.1398, 38.3576, 39.7206, 38.4529, 38.7725, 38.7493, 39.7792, 38.8142, 39.1287, 39.6922, 39.1951, 39.6284, 38.5804, 39.2583, 40.0571, 38.3503, 39.4146, 38.6697, 39.2117, 39.5804, 39.75, 39.0127, 39.4106, 39.956, 40.1764, 38.8565, 39.7352, 38.6738, 39.4172, 40.0699, 39.1564, 38.786, 38.9147, 39.2928, 38.9199, 39.2312, 39.3488, 39.6999, 38.8002, 39.0801, 39.4959, 39.6608, 38.2603, 39.3835, 39.1958, 38.4442, 39.7112, 39.2864, 40.1721, 38.5446, 39.56, 39.2321, 39.3843, 38.8645, 39.3916, 39.3395, 38.977, 39.079, 39.2511, 39.2472, 38.7832, 39.1309, 39.5037, 38.8427, 38.8345, 39.8207, 38.8704, 38.1576, 39.5687, 39.102, 38.6239, 39.2076, 38.1378, 38.8474, 38.0474, 39.5425, 39.4338, 38.779, 40.0161, 39.4546, 40.0986, 38.3703, 39.729, 39.2774, 40.0044, 39.6881, 39.8696, 38.5259, 38.9872, 39.3996, 39.2022, 38.8331, 39.4486, 39.3805, 38.1917, 39.6665, 40.0227, 39.4868, 39.3826, 39.947, 39.2921, 38.7524, 39.5786, 39.9065, 39.4725, 39.2797, 39.3483, 39.7713, 39.4673, 39.6082, 38.943, 39.54, 39.0703, 39.8609, 39.2444, 39.6763, 39.4983, 39.7656, 38.5964, 39.8301, 38.8872, 38.9004, 38.5376, 39.8424, 39.71, 39.0733, 39.7887, 38.8034, 39.3551, 38.7881, 38.9888, 39.3056, 38.3746, 39.2648, 39.793, 39.3679, 39.8816, 39.6387, 39.1939, 39.1016, 39.0677, 39.4089, 39.8618, 38.3765, 38.5161, 39.5925, 38.5248, 38.809, 39.4552, 38.2318, 38.5783, 39.3241, 39.5524, 39.5237, 38.9268, 39.3395, 38.3687, 39.4042, 39.0702, 38.5402, 38.7451, 39.7678, 39.4643, 39.54, 38.5455, 39.292, 39.0653, 40.0644, 39.3368, 39.0566, 39.0194, 40.2326, 39.6897, 40.5741, 39.4724, 39.2891, 39.2251, 39.609, 39.6334, 38.8628, 39.3059, 39.6006, 38.9539, 39.468, 39.1778, 39.3191, 38.5884, 38.684, 39.6718, 38.4444, 39.5037, 39.5587, 39.2563, 39.522, 39.2661, 39.7334, 38.0939, 39.2945, 40.064, 39.0562, 38.6022, 39.7983, 39.626, 40.5086, 39.7061, 39.2236, 38.2181, 39.71, 39.6907, 39.6259, 39.0351, 39.325, 39.4106, 39.9329, 39.5203, 39.2016, 38.2636, 39.8096, 39.8382, 39.5489, 39.1836, 38.6411, 39.718, 39.5925, 39.214, 38.4905, 40.2927, 39.3145, 39.2735, 39.9383, 39.1707, 39.8891, 39.7111, 39.916, 39.3169, 38.1077, 39.3802, 38.9369, 39.0326, 38.1111, 39.8787, 39.7453, 38.9176, 38.9276, 38.7945, 38.9376, 39.7314, 39.1784, 39.3789, 38.5626, 40.0883, 38.5909, 39.6063]

#Collects all the data for quazars together into tuples
allQuasars = list(zip(redShift, bhmass, lum))
#Separates the bals from the regular quazars by taking ones with redshift of over 2.1
bals = [(x, y, z) for (x,y,z) in allQuasars if x > 2.1]

#starting minimum and maximum of the bands of redshift
min = 0
max = 0.4

#creates a dictionary of the bands the quazars that are in the band
dictionary = {}
while(max < 4.9):
    dictionary[np.round((min+max)/2, decimals=1)] = [(x, y, z) for (x,y,z) in allQuasars if min < x and x < max]
    min = max
    max+= 0.1

#separates the means of the bands and the number of quazars in each band into two lists to be plotted against each other
meansofrange = []
lengths = []
for key, lists in dictionary.items():
    meansofrange.append(key)
    lengths.append(len(lists))

#Plots the graph 
plt.plot(meansofrange, lengths,  ls='None', marker='.')
plt.xlabel('avg of redshift band')
plt.ylabel('number Quasars in the band')


#Sorts the masses in descending order
bhmass.sort(reverse=True)
#Get the 50 highest masses of quazars
bhmassclone = bhmass[:50]

upper = []
lower = []
#Classifies the 50 heaviest quazars as upper(BALS) and lower (not BALS)
for mass in bhmassclone:
    for (x, y, z) in allQuasars:
        if(y == mass) and (x > 2.1):
            upper.append((x, y, z))
        elif(y == mass) and (x <= 2.1):
            lower.append((x,y,z))

print(len(upper))
print(len(lower))


#Sorts the luminosity in descending order
lum.sort(reverse=True)
#Gets the 48 highest luminosity quazars
lumclone = lum[:48]

upperlum = []
lowerlum = []

#Classifies the 48 highest luminosity quazars as upper(BALS) and lower (not BALS)
for lumi in lumclone:
    for (x, y, z) in allQuasars:
        if(z == lumi) and (x > 2.1):
            upperlum.append((x, y, z))
        elif(z == lumi) and (x <= 2.1):
            lowerlum.append((x,y,z))

print(len(upperlum))
print(len(lowerlum))